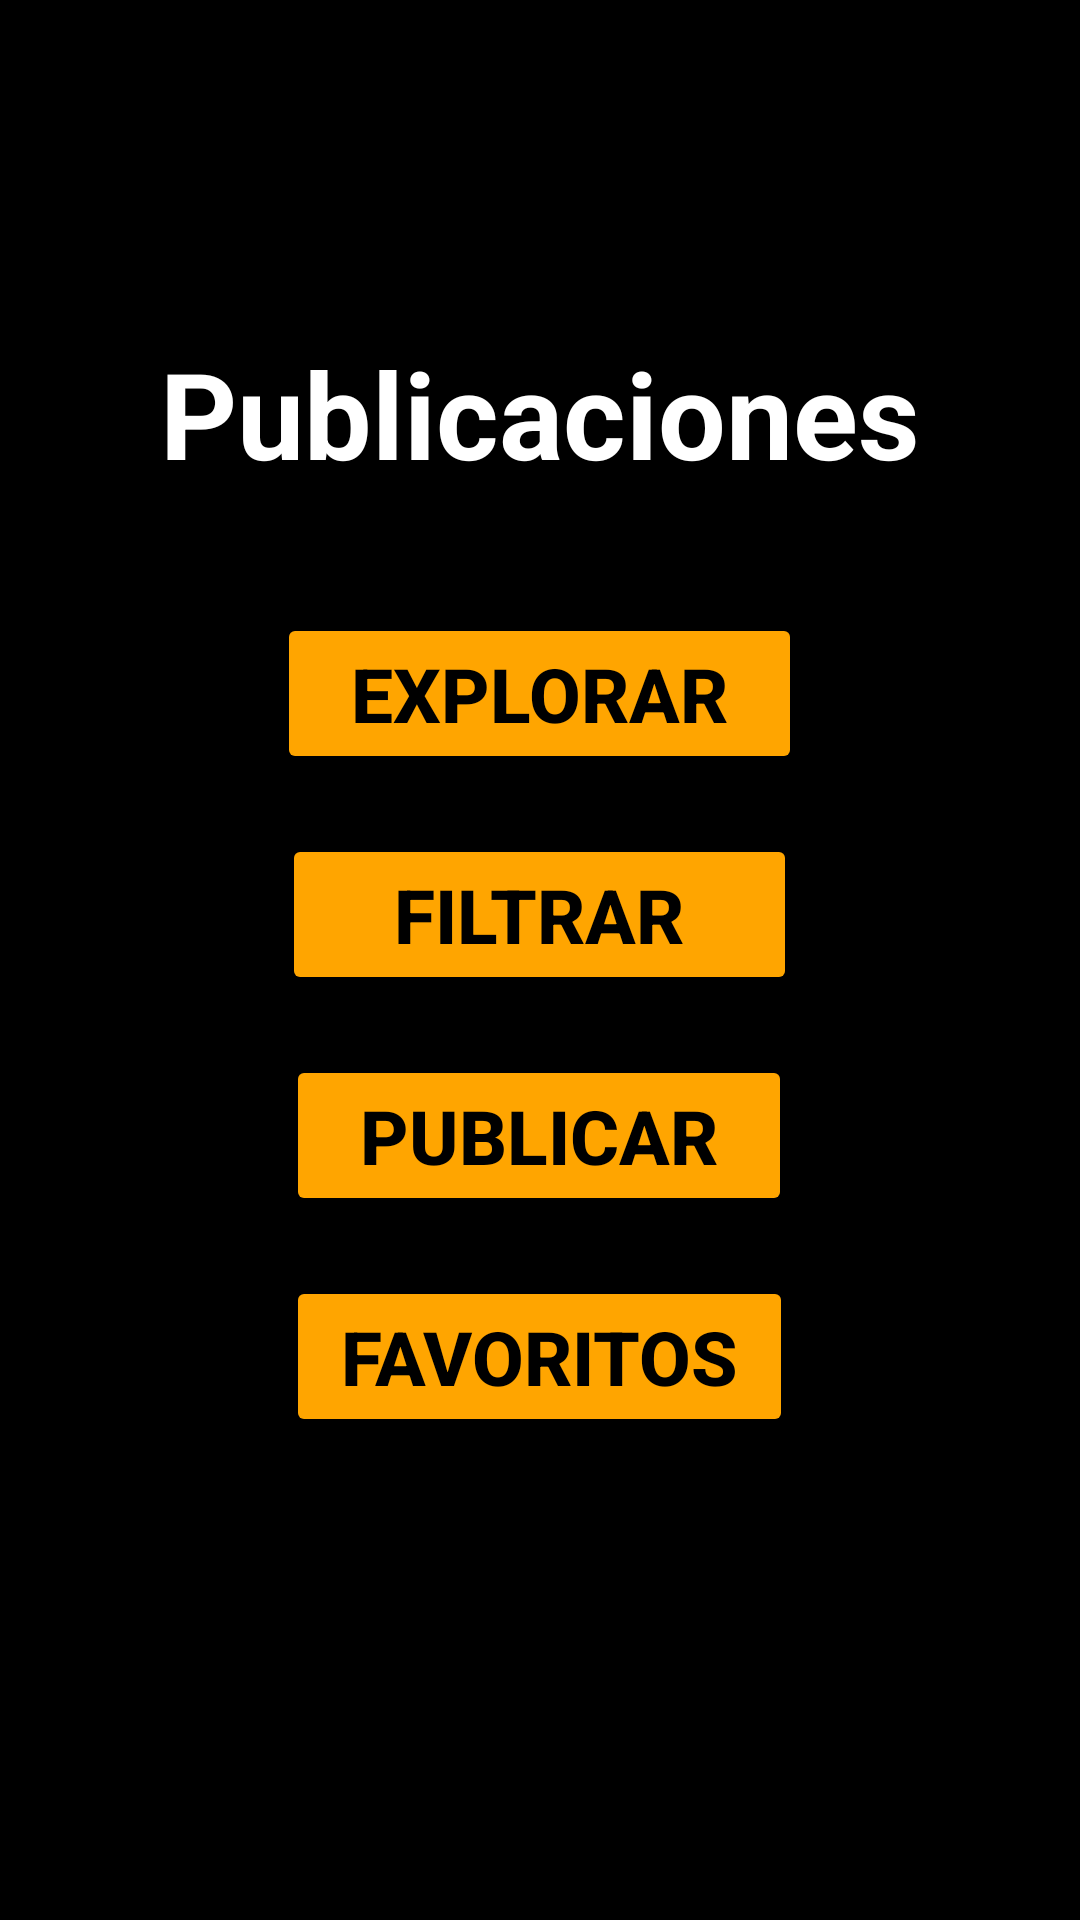

Layout XML and referenced resources for this Android screen:
<!-- AndroidManifest.xml: application theme Theme.TradeHub512 -->
<!-- res/layout/menu_publicaciones_layout.xml -->
<?xml version="1.0" encoding="utf-8"?>
<LinearLayout xmlns:android="http://schemas.android.com/apk/res/android"
    xmlns:app="http://schemas.android.com/apk/res-auto"
    xmlns:tools="http://schemas.android.com/tools"
    android:layout_width="match_parent"
    android:layout_height="match_parent"
    android:orientation="vertical"
    android:background="#000000"
    android:gravity="center">

    <TextView
        android:id="@+id/textview_publicaciones"
        android:layout_width="wrap_content"
        android:layout_height="wrap_content"
        android:text="Publicaciones"
        android:textSize="40sp"
        android:textColor="#FFFFFF"
        android:textStyle="bold"
        android:gravity="center"
        android:layout_marginTop="-50dp" />


    <Space
        android:layout_width="match_parent"
        android:layout_height="40dp" />

    
    <LinearLayout
        android:layout_width="wrap_content"
        android:layout_height="wrap_content"
        android:orientation="vertical">

        
        <Button
            android:id="@+id/button_irExplorar"
            android:layout_width="wrap_content"
            android:layout_height="wrap_content"
            android:text="  Explorar  "
            android:backgroundTint="#FFA500"
            android:textColor="#000000"
            android:textSize="25sp"
            app:cornerRadius="30dp"
            android:textStyle="bold"
            android:layout_gravity="center"
            android:onClick="lanzarVistaPublicacionesExplorar"/>

        <Space
            android:layout_width="match_parent"
            android:layout_height="20dp" />

        <Button
            android:id="@+id/button_irFiltrar"
            android:layout_width="wrap_content"
            android:layout_height="wrap_content"
            android:text="    Filtrar    "
            android:backgroundTint="#FFA500"
            android:textColor="#000000"
            android:textSize="25sp"
            app:cornerRadius="30dp"
            android:textStyle="bold"
            android:layout_gravity="center"
            android:onClick="lanzarVistaPublicacionesFiltrar"/>

        <Space
            android:layout_width="match_parent"
            android:layout_height="20dp" />

        <Button
            android:id="@+id/button_irPublicar"
            android:layout_width="wrap_content"
            android:layout_height="wrap_content"
            android:text="  Publicar  "
            android:backgroundTint="#FFA500"
            android:textColor="#000000"
            android:textSize="25sp"
            app:cornerRadius="30dp"
            android:textStyle="bold"
            android:layout_gravity="center"
            android:onClick="lanzarVistaPublicacionesPublicar"/>

        <Space
            android:layout_width="match_parent"
            android:layout_height="20dp" />

        <Button
            android:id="@+id/button_irFavoritos"
            android:layout_width="wrap_content"
            android:layout_height="wrap_content"
            android:text=" Favoritos "
            android:backgroundTint="#FFA500"
            android:textColor="#000000"
            android:textSize="25sp"
            app:cornerRadius="30dp"
            android:textStyle="bold"
            android:layout_gravity="center"
            android:onClick="lanzarVistaPublicacionesFavoritos"/>

    </LinearLayout>

</LinearLayout>
<!-- resources referenced by this layout -->
<resources>
  <style name="Theme.TradeHub512" parent="Theme.MaterialComponents.DayNight.DarkActionBar">
          
          <item name="colorPrimary">@color/purple_500</item>
          <item name="colorPrimaryVariant">@color/purple_700</item>
          <item name="colorOnPrimary">@color/white</item>
          
          <item name="colorSecondary">@color/teal_200</item>
          <item name="colorSecondaryVariant">@color/teal_700</item>
          <item name="colorOnSecondary">@color/black</item>
          
          <item name="android:statusBarColor">?attr/colorPrimaryVariant</item>
          
      </style>
  <!-- not gathered from this repository: default colours our renderer supplied (Android Studio template values) -->
  <color name="purple_500">#FF6200EE</color>
  <color name="purple_700">#FF3700B3</color>
  <color name="teal_200">#FF03DAC5</color>
  <color name="teal_700">#FF018786</color>
  <color name="black">#FF000000</color>
  <color name="white">#FFFFFFFF</color>
</resources>
